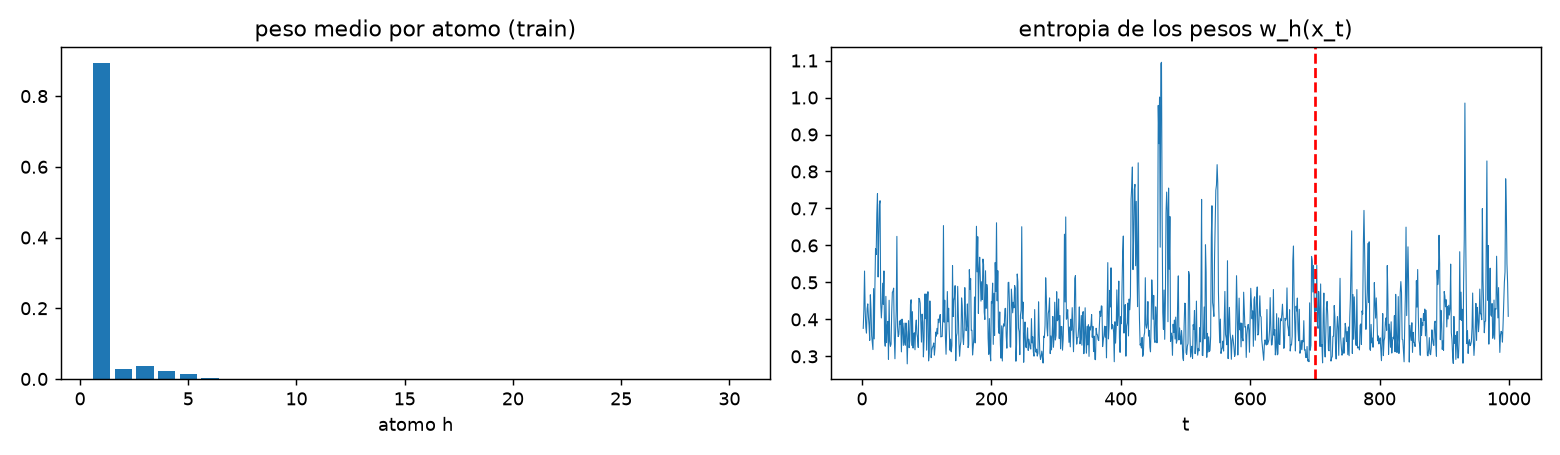

Values plotted in this chart, from the file beside it:
atomo, peso_medio_train
1, 0.8935
2, 0.02762
3, 0.03594
4, 0.02244
5, 0.01369
6, 0.001927
7, 0.001128
8, 0.0007155
9, 0.0006162
10, 0.0004366
11, 0.0002612
12, 0.0002552
13, 0.0001644
14, 0.0001452
15, 0.0001163
16, 0.0001033
17, 7.952507835512836e-05
18, 6.905287955375448e-05
19, 7.049012999671679e-05
20, 5.430749248205585e-05
21, 4.547779488919484e-05
22, 4.940510590444592e-05
23, 3.674216536225409e-05
24, 3.353840324993987e-05
25, 2.9907009213825795e-05
26, 2.618782437600397e-05
27, 2.4721297406896357e-05
28, 2.2311843642093352e-05
29, 2.3289774455676577e-05
30, 0.0003278
